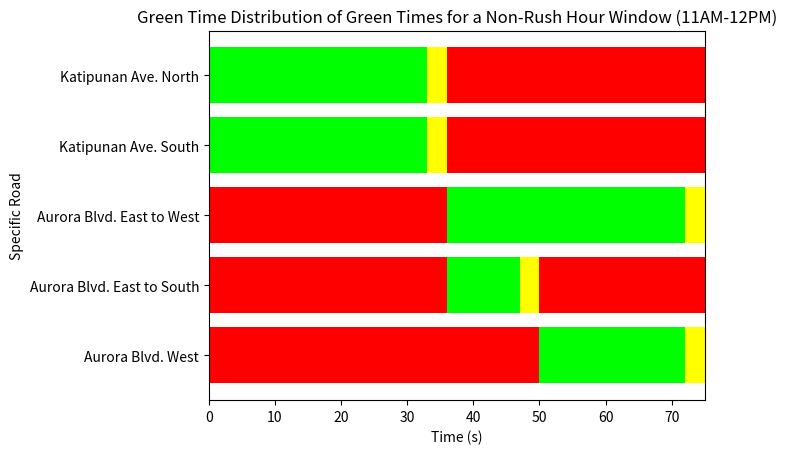

The matplotlib source for this figure:
import matplotlib.pyplot as plt
import numpy as np

# data from https://allisonhorst.github.io/palmerpenguins/


x=["Katipunan Ave. North","Katipunan Ave. South","Aurora Blvd. East to West","Aurora Blvd. East to South","Aurora Blvd. West"]
x.reverse()

#AM rush hour Green times
a=33 #Kn
b=a #ks
c=22 #Aw
d=11 #Ae2Ks
e=36 #Ae

r1=np.flip(np.array([0, 0, a+3,a+3,a+d+3+3]))#upfront red time
g= np.flip(np.array([a, b,e,d,c]))#green time
y= np.flip(np.array([3,3,3,3,3]))#3s yellow time
r2= np.flip(np.array([e+3, e+3, 0,c+3,0]))#rear red time

fig, ax = plt.subplots()

plt.barh(x, r1, color='red')
plt.barh(x, g, left=r1, color='lime')
plt.barh(x, y, left=r1+g, color='yellow')
plt.barh(x, r2, left=r1+g+y, color='red')
plt.xlabel("Time (s)")
plt.ylabel("Specific Road")

#plt.title("Green Time Distribution of Green Times for an Afternoon Rush Hour Window (5PM-6PM)")
#plt.title("Green Time Distribution of Green Times for a Morning Rush Hour Window (7AM-8AM)")
plt.title("Green Time Distribution of Green Times for a Non-Rush Hour Window (11AM-12PM)")

plt.show()
